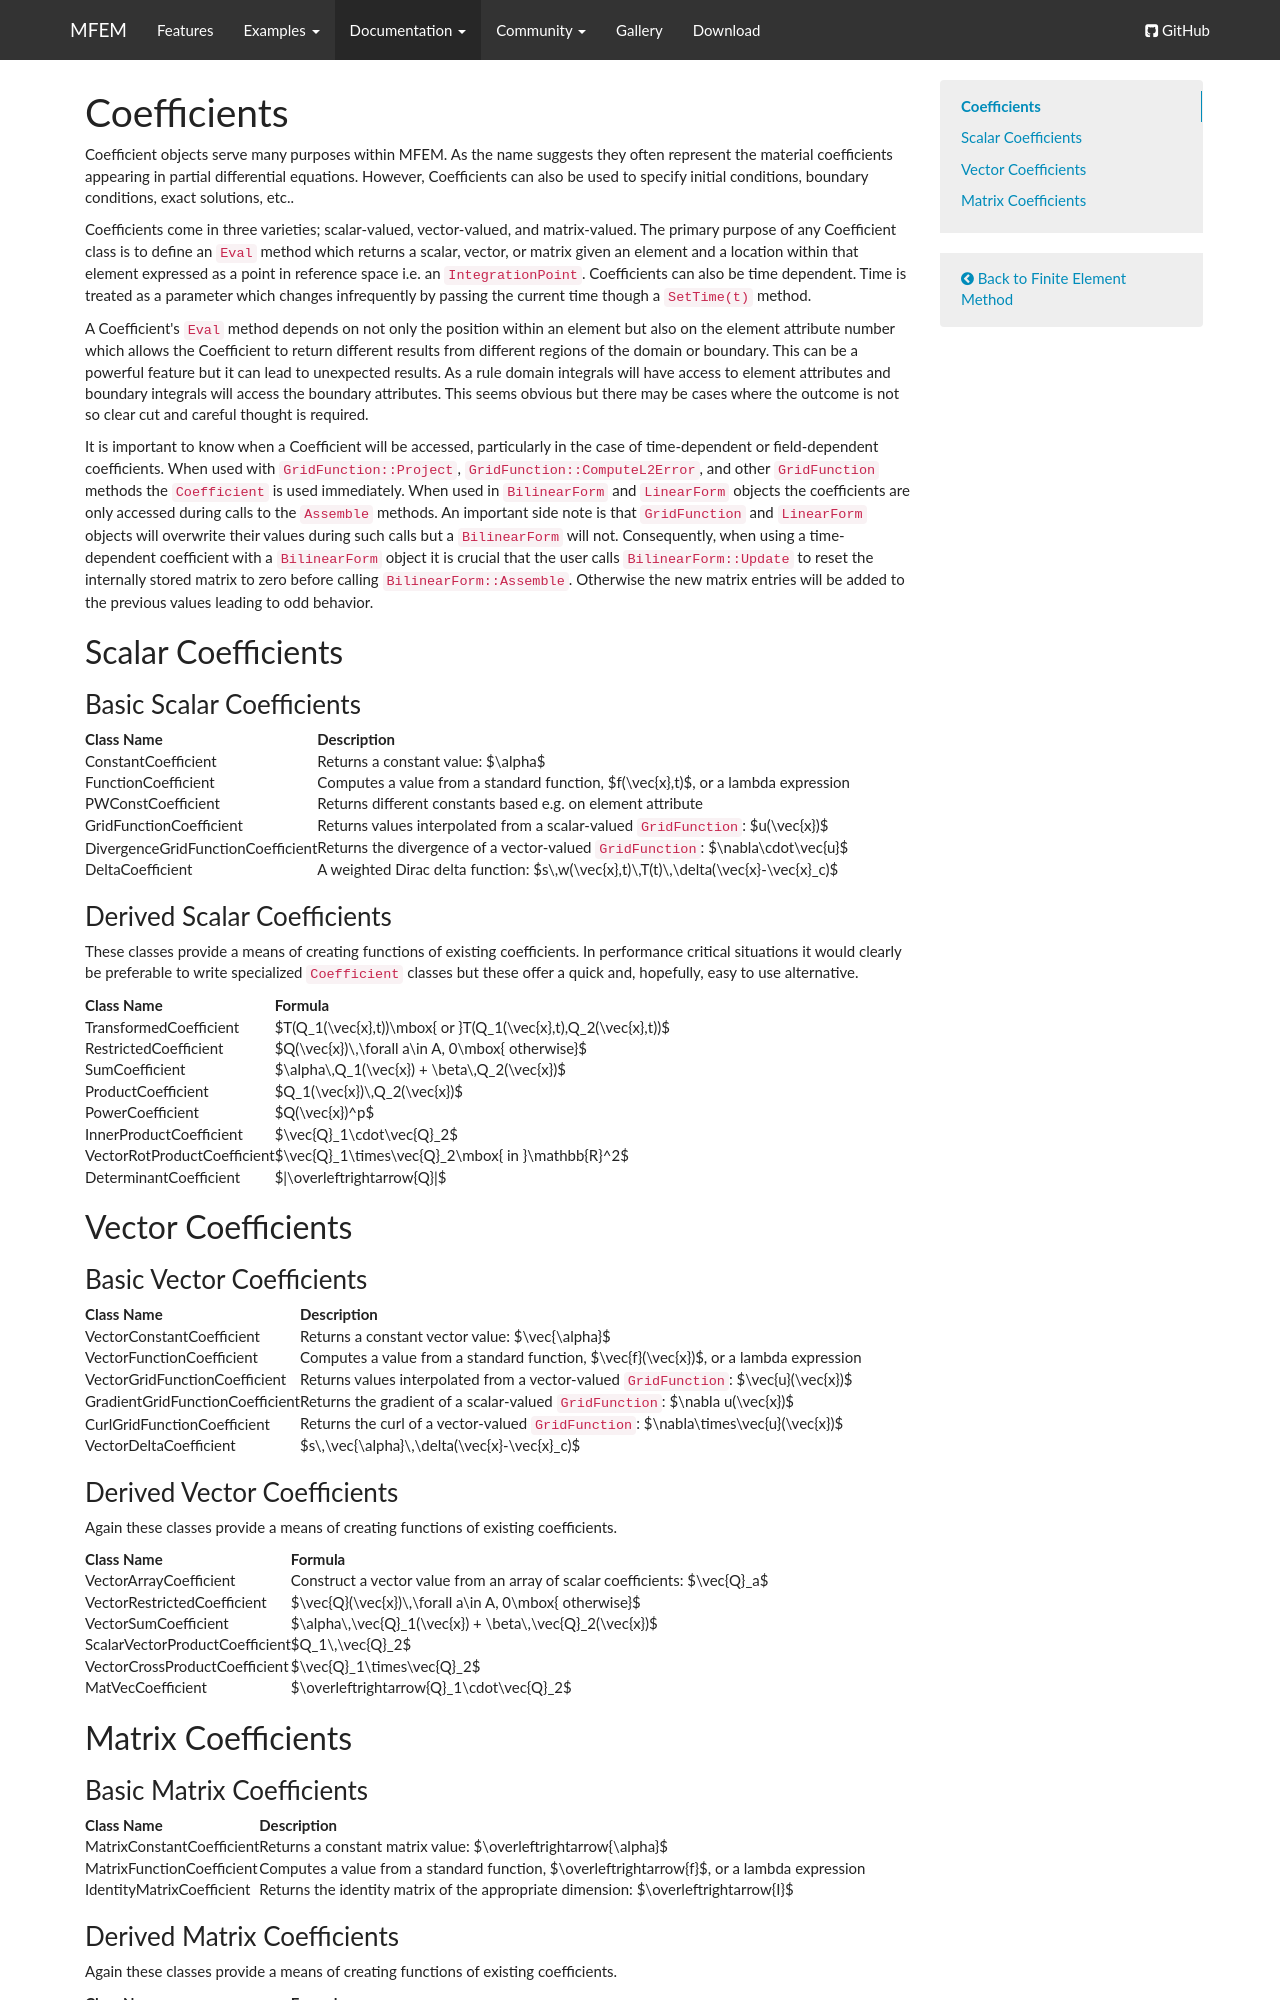

repository: mfem/web · page: coefficient/index.html · generator: mkdocs

tag-fem:

# Coefficients

Coefficient objects serve many purposes within MFEM. As the name
suggests they often represent the material coefficients appearing in
partial differential equations. However, Coefficients can also be
used to specify initial conditions, boundary conditions, exact
solutions, etc..

Coefficients come in three varieties; scalar-valued, vector-valued,
and matrix-valued. The primary purpose of any Coefficient class is to
define an `Eval` method which returns a scalar, vector, or matrix
given an element and a location within that element expressed as a
point in reference space i.e. an `IntegrationPoint`. Coefficients can
also be time dependent. Time is treated as a parameter which changes
infrequently by passing the current time though a `SetTime(t)` method.

A Coefficient's `Eval` method depends on not only the position within
an element but also on the element attribute number which allows the
Coefficient to return different results from different regions of the
domain or boundary. This can be a powerful feature but it can lead to
unexpected results.  As a rule domain integrals will have access to
element attributes and boundary integrals will access the boundary
attributes.  This seems obvious but there may be cases where the
outcome is not so clear cut and careful thought is required.

It is important to know when a Coefficient will be accessed,
particularly in the case of time-dependent or field-dependent
coefficients.  When used with `GridFunction::Project`,
`GridFunction::ComputeL2Error`, and other `GridFunction` methods the
`Coefficient` is used immediately. When used in `BilinearForm` and
`LinearForm` objects the coefficients are only accessed during calls
to the `Assemble` methods.  An important side note is that
`GridFunction` and `LinearForm` objects will overwrite their values
during such calls but a `BilinearForm` will not.  Consequently, when
using a time-dependent coefficient with a `BilinearForm` object it is
crucial that the user calls `BilinearForm::Update` to reset the
internally stored matrix to zero before calling
`BilinearForm::Assemble`.  Otherwise the new matrix entries will be
added to the previous values leading to odd behavior.

## Scalar Coefficients

### Basic Scalar Coefficients

| Class Name              | Description                                      |
|-------------------------|--------------------------------------------------|
| ConstantCoefficient     | Returns a constant value: $\alpha$               |
| FunctionCoefficient     | Computes a value from a standard function, $f(\vec\{x},t)$, or a lambda expression          |
| PWConstCoefficient      | Returns different constants based e.g. on element attribute |
| GridFunctionCoefficient | Returns values interpolated from a scalar-valued `GridFunction`: $u(\vec\{x})$ |
| DivergenceGridFunctionCoefficient | Returns the divergence of a vector-valued  `GridFunction`:  $\nabla\cdot\vec\{u}$ |
| DeltaCoefficient        | A weighted Dirac delta function: $s\,w(\vec\{x},t)\,T(t)\,\delta(\vec\{x}-\vec\{x}_c)$ |

### Derived Scalar Coefficients

These classes provide a means of creating functions of existing
coefficients.  In performance critical situations it would clearly be
preferable to write specialized `Coefficient` classes but these offer
a quick and, hopefully, easy to use alternative.

| Class Name                  | Formula                                       |
|-----------------------------|-----------------------------------------------|
| TransformedCoefficient      | $T(Q_1(\vec\{x},t))\mbox\{ or }T(Q_1(\vec\{x},t),Q_2(\vec\{x},t))$ |
| RestrictedCoefficient       | $Q(\vec\{x})\,\forall a\in A, 0\mbox\{ otherwise}$ |
| SumCoefficient              | $\alpha\,Q_1(\vec\{x}) + \beta\,Q_2(\vec\{x})$ |
| ProductCoefficient          | $Q_1(\vec\{x})\,Q_2(\vec\{x})$ |
| PowerCoefficient            | $Q(\vec\{x})^p$ |
| InnerProductCoefficient     | $\vec\{Q}_1\cdot\vec\{Q}_2$ |
| VectorRotProductCoefficient | $\vec\{Q}_1\times\vec\{Q}_2\mbox\{ in }\mathbb\{R}^2$ |
| DeterminantCoefficient      | $\|\overleftrightarrow\{Q}\|$ |


## Vector Coefficients

### Basic Vector Coefficients

| Class Name                | Description                                      |
|---------------------------|--------------------------------------------------|
| VectorConstantCoefficient | Returns a constant vector value: $\vec\{\alpha}$ |
| VectorFunctionCoefficient | Computes a value from a standard function, $\vec\{f}(\vec\{x})$, or a lambda expression     |
| VectorGridFunctionCoefficient   | Returns values interpolated from a vector-valued `GridFunction`: $\vec\{u}(\vec\{x})$ |
| GradientGridFunctionCoefficient | Returns the gradient of a scalar-valued  `GridFunction`:  $\nabla u(\vec\{x})$ |
| CurlGridFunctionCoefficient     | Returns the curl of a vector-valued  `GridFunction`:  $\nabla\times\vec\{u}(\vec\{x})$ |
| VectorDeltaCoefficient    | $s\,\vec\{\alpha}\,\delta(\vec\{x}-\vec\{x}_c)$  |

### Derived Vector Coefficients

Again these classes provide a means of creating functions of existing
coefficients.

| Class Name | Formula |
|--|--|
| VectorArrayCoefficient  | Construct a vector value from an array of scalar coefficients: $\vec\{Q}_a$ |
| VectorRestrictedCoefficient  | $\vec\{Q}(\vec\{x})\,\forall a\in A, 0\mbox\{ otherwise}$ |
| VectorSumCoefficient  | $\alpha\,\vec\{Q}_1(\vec\{x}) + \beta\,\vec\{Q}_2(\vec\{x})$ |
| ScalarVectorProductCoefficient  | $Q_1\,\vec\{Q}_2$ |
| VectorCrossProductCoefficient  | $\vec\{Q}_1\times\vec\{Q}_2$ |
| MatVecCoefficient  | $\overleftrightarrow\{Q}_1\cdot\vec\{Q}_2$ |

## Matrix Coefficients

### Basic Matrix Coefficients

| Class Name                | Description                                      |
|---------------------------|--------------------------------------------------|
| MatrixConstantCoefficient | Returns a constant matrix value: $\overleftrightarrow\{\alpha}$ |
| MatrixFunctionCoefficient | Computes a value from a standard function, $\overleftrightarrow\{f}$, or a lambda expression |
| IdentityMatrixCoefficient | Returns the identity matrix of the appropriate dimension: $\overleftrightarrow\{I}$ |
